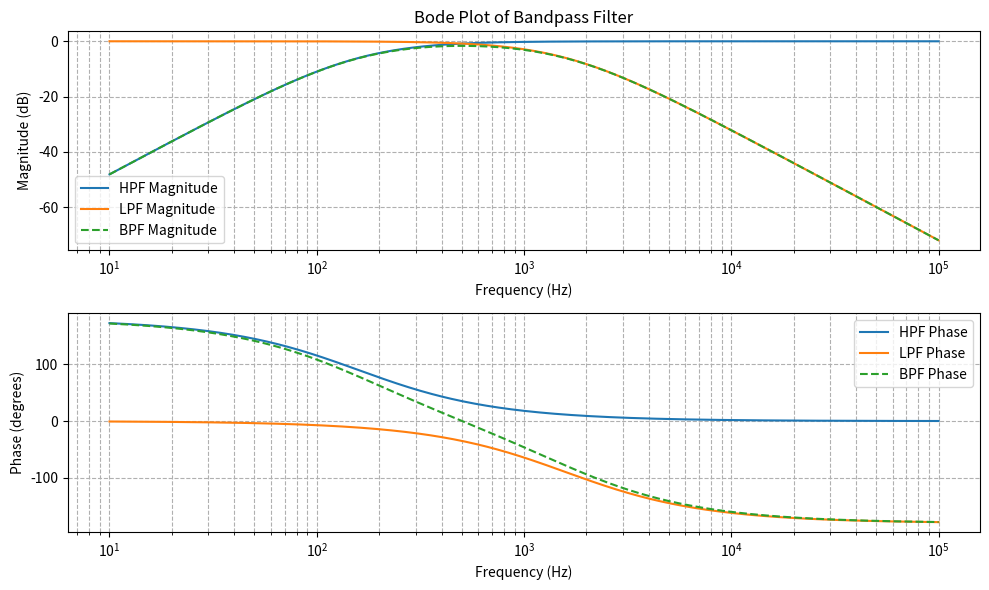

Recreate this plot in Python.
import numpy as np
import matplotlib.pyplot as plt

# Define component values for High-Pass Filter (HPF)
R1_HPF = R2_HPF = 1000  # Ohms
C1_HPF = C2_HPF = 1e-6  # Farads

# Define component values for Low-Pass Filter (LPF)
R1_LPF = R2_LPF = 100  # Ohms
C1_LPF = C2_LPF = 1e-6  # Farads

# Define frequency range
frequencies = np.logspace(1, 5, 500)  # 10 Hz to 100 kHz
omega = 2 * np.pi * frequencies  # Convert to angular frequency

# Compute cutoff frequencies
wc1 = 1 / np.sqrt(R1_HPF * R2_HPF * C1_HPF * C2_HPF)  # High-Pass cutoff
wc2 = 1 / np.sqrt(R1_LPF * R2_LPF * C1_LPF * C2_LPF)  # Low-Pass cutoff

# Define the complex frequency variable s
s = 1j * omega

# Transfer Function of High-Pass Filter (HPF)
H_HPF = (s**2) / (s**2 + (wc1 / 0.5) * s + wc1**2)

# Transfer Function of Low-Pass Filter (LPF)
H_LPF = (wc2**2) / (s**2 + (wc2 / 0.5) * s + wc2**2)

# Transfer Function of Bandpass Filter (BPF)
H_BPF = H_HPF * H_LPF

# Compute Magnitude (in dB) and Phase (in degrees)
magnitude_HPF = 20 * np.log10(np.abs(H_HPF))
phase_HPF = np.angle(H_HPF, deg=True)

magnitude_LPF = 20 * np.log10(np.abs(H_LPF))
phase_LPF = np.angle(H_LPF, deg=True)

magnitude_BPF = 20 * np.log10(np.abs(H_BPF))
phase_BPF = np.angle(H_BPF, deg=True)

# Plot Bode Magnitude Response
plt.figure(figsize=(10, 6))
plt.subplot(2, 1, 1)
plt.semilogx(frequencies, magnitude_HPF, label="HPF Magnitude")
plt.semilogx(frequencies, magnitude_LPF, label="LPF Magnitude")
plt.semilogx(frequencies, magnitude_BPF, label="BPF Magnitude", linestyle='dashed')
plt.title("Bode Plot of Bandpass Filter")
plt.xlabel("Frequency (Hz)")
plt.ylabel("Magnitude (dB)")
plt.legend()
plt.grid(which="both", linestyle="--")

# Plot Bode Phase Response
plt.subplot(2, 1, 2)
plt.semilogx(frequencies, phase_HPF, label="HPF Phase")
plt.semilogx(frequencies, phase_LPF, label="LPF Phase")
plt.semilogx(frequencies, phase_BPF, label="BPF Phase", linestyle='dashed')
plt.xlabel("Frequency (Hz)")
plt.ylabel("Phase (degrees)")
plt.legend()
plt.grid(which="both", linestyle="--")

plt.tight_layout()
plt.show()

